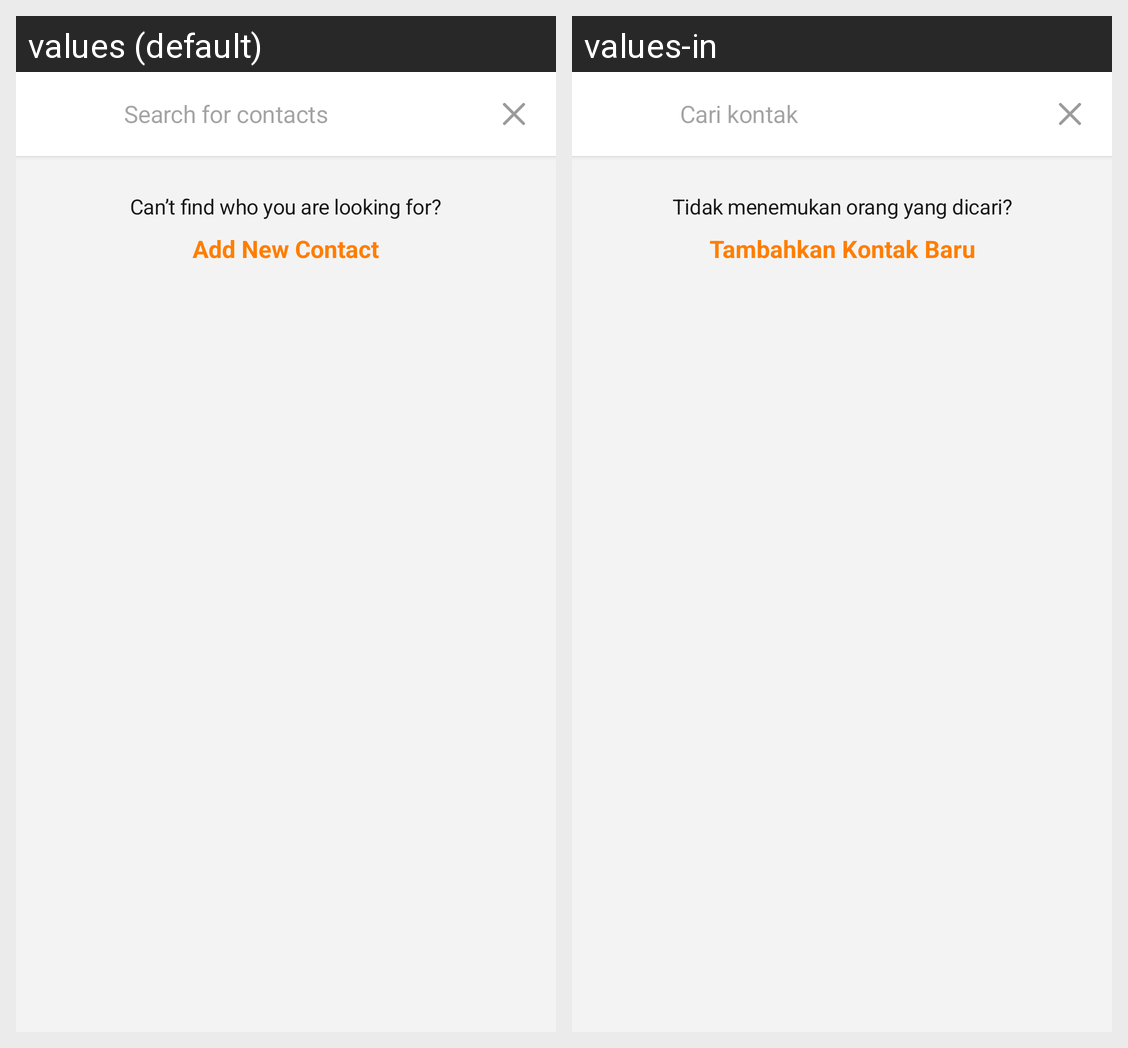

This grid shows one Android layout under two languages. Give, for every string resource on the screen, its name, the default text and each shown locale's text.
Android screen res/layout/tap_activity_search_contact.xml rendered under 2 locales, left to right: values (default), values-in. Device: Nexus 5 (rendered at 1080×1920; each locale shown at half size, 540×960, under a caption strip naming it); theme AppTheme.
Strings drawn on this screen, with the default value and each locale's value (text and hints the layout hard-codes, and strings that could not be matched under every locale, appear in the picture but are not listed):

tap_search_for_contacts
  values: Search for contacts
  values-in: Cari kontak

tap_cant_find_person
  values: Can’t find who you are looking for?
  values-in: Tidak menemukan orang yang dicari?

tap_add_new_contact
  values: Add New Contact
  values-in: Tambahkan Kontak Baru
